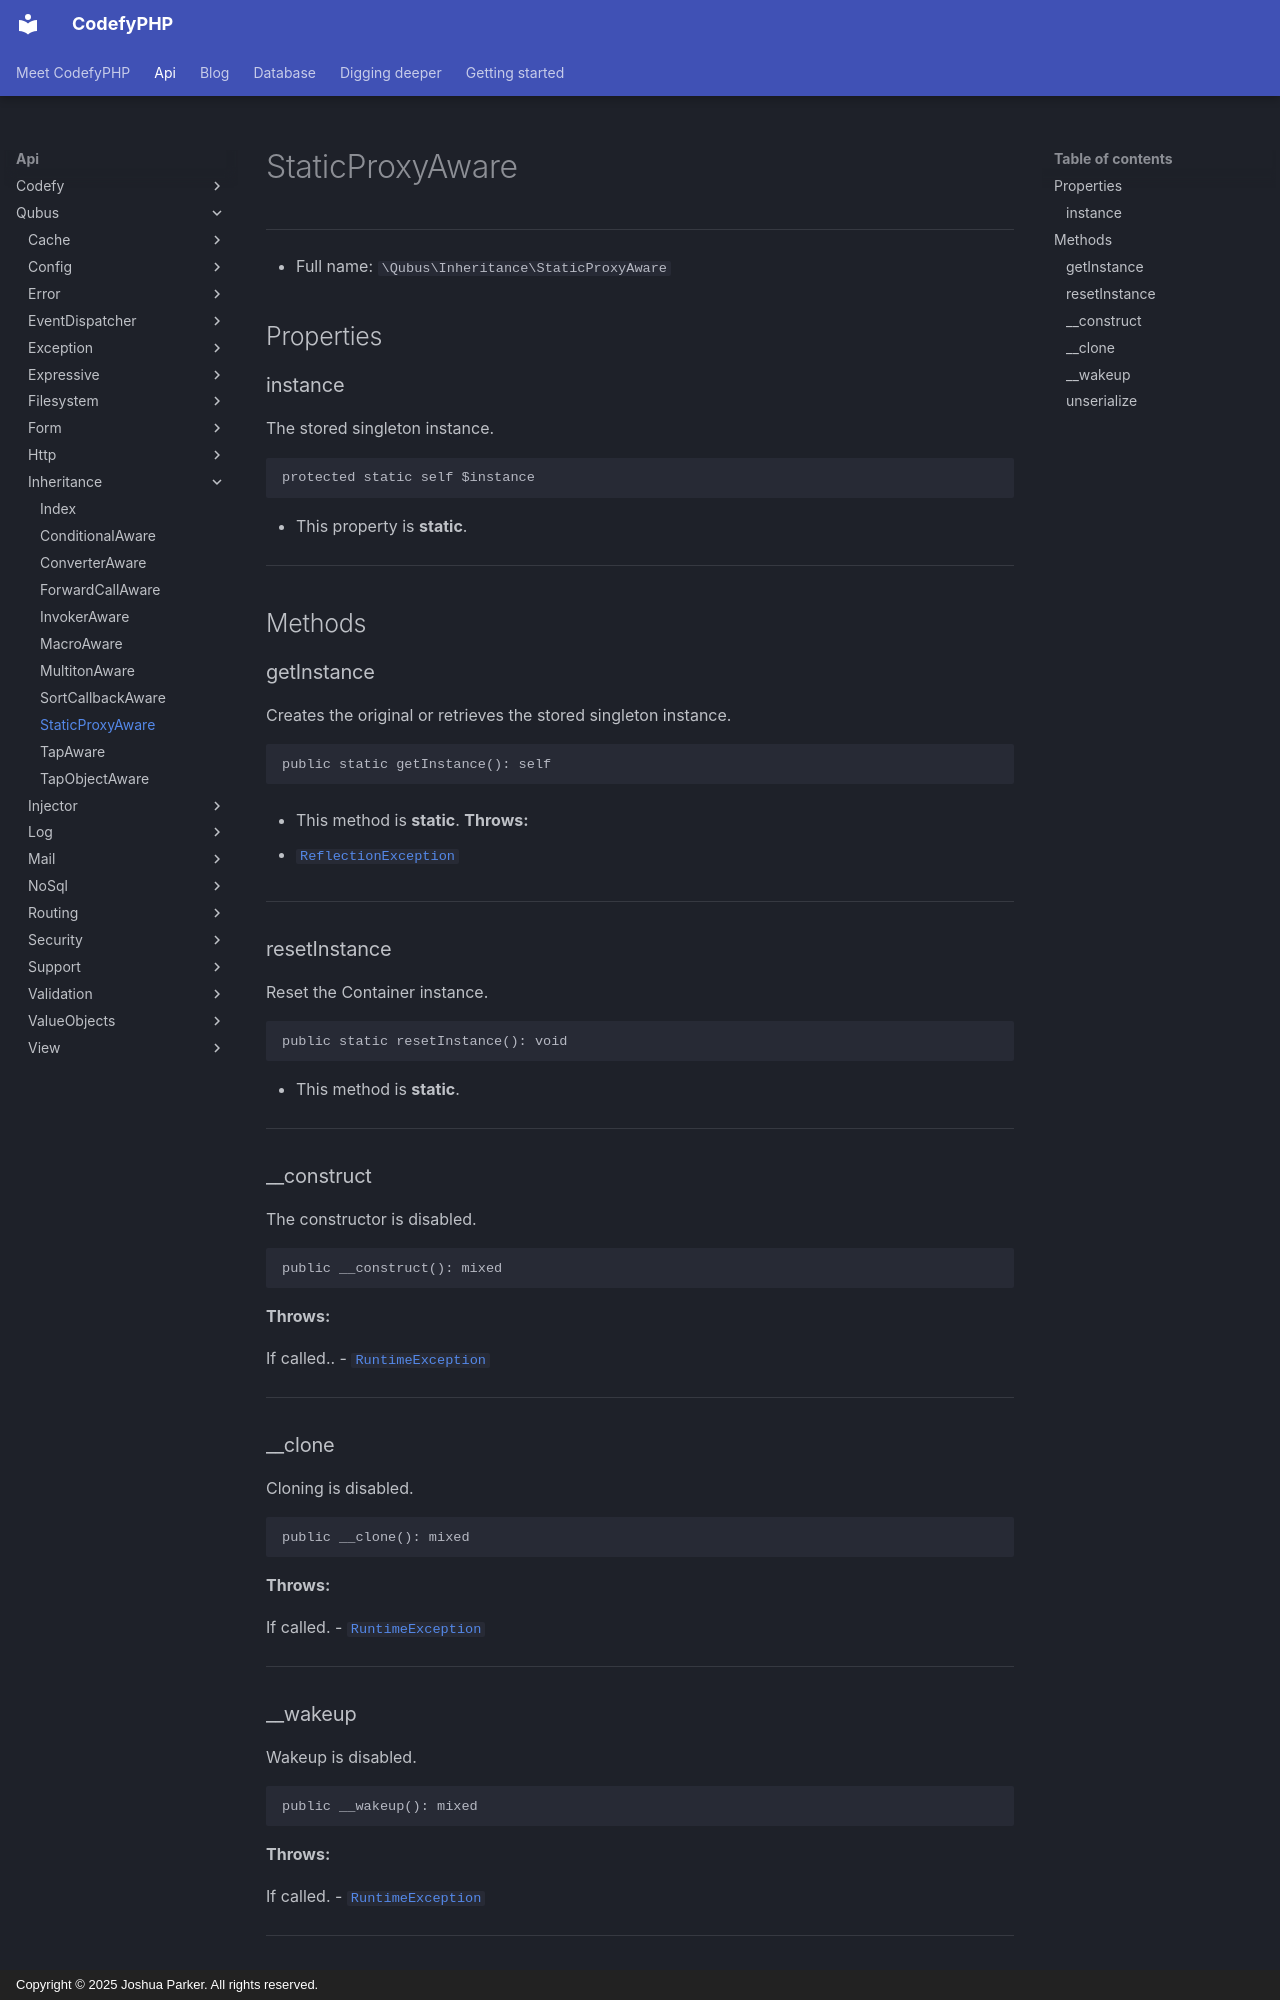

repository: codefyphp/docs · page: api/Qubus/Inheritance/StaticProxyAware/index.html · generator: mkdocs · copyright: Copyright © 2025 Joshua Parker. All rights reserved.

# StaticProxyAware

***

* Full name: `\Qubus\Inheritance\StaticProxyAware`

## Properties

### instance

The stored singleton instance.

```php
protected static self $instance
```

* This property is **static**.

***

## Methods

### getInstance

Creates the original or retrieves the stored singleton instance.

```php
public static getInstance(): self
```

* This method is **static**.
**Throws:**

- [`ReflectionException`](../../ReflectionException.md)

***
### resetInstance

Reset the Container instance.

```php
public static resetInstance(): void
```

* This method is **static**.
***
### __construct

The constructor is disabled.

```php
public __construct(): mixed
```

**Throws:**

If called..
- [`RuntimeException`](../../RuntimeException.md)

***
### __clone

Cloning is disabled.

```php
public __clone(): mixed
```

**Throws:**

If called.
- [`RuntimeException`](../../RuntimeException.md)

***
### __wakeup

Wakeup is disabled.

```php
public __wakeup(): mixed
```

**Throws:**

If called.
- [`RuntimeException`](../../RuntimeException.md)

***
